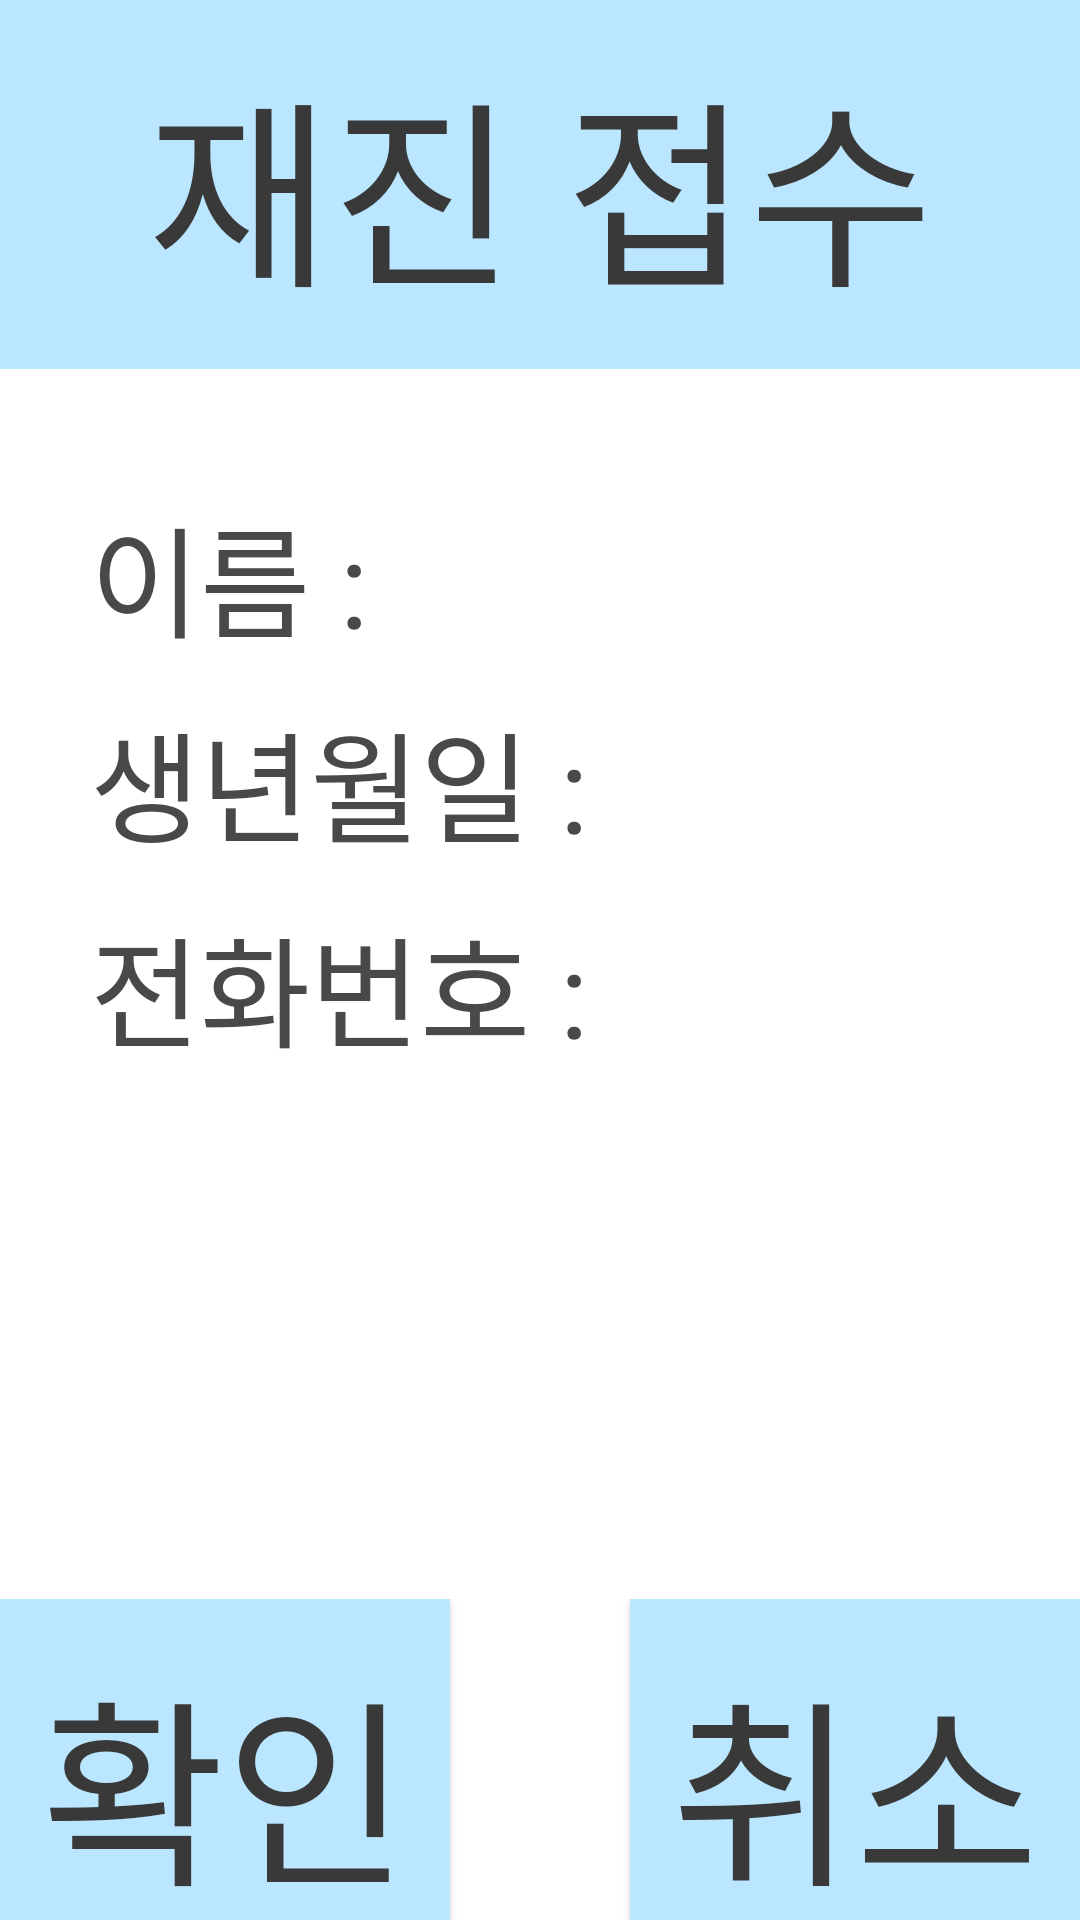

Android layout source for this screen:
<!-- AndroidManifest.xml: application theme Theme.Dent -->
<!-- res/layout/sign_in.xml -->
<LinearLayout xmlns:android="http://schemas.android.com/apk/res/android"
    android:layout_width="match_parent"
    android:layout_height="match_parent"
    android:orientation="vertical"
    android:background="#FFFFFF">

    <TextView
        android:layout_width="match_parent"
        android:layout_height="123dp"
        android:gravity="center"
        android:background="#BAE7FF"
        android:text="재진 접수"
        android:textColor="#393939"
        android:textSize="200px"/>

    <LinearLayout
        android:layout_width="match_parent"
        android:layout_height="350dp"
        android:layout_margin="30dp"
        android:orientation="vertical">
        <LinearLayout
            android:layout_width="match_parent"
            android:layout_height="wrap_content"
            android:layout_marginTop="10dp">
            <TextView
                android:layout_width="wrap_content"
                android:layout_height="wrap_content"
                android:text="이름 :"
                android:textColor="#494949"
                android:textSize="40dp" />
            <EditText
                android:id="@+id/name"
                android:layout_width="match_parent"
                android:layout_height="match_parent"
                android:textColor="#000000"/>
        </LinearLayout>

        <LinearLayout
            android:layout_width="match_parent"
            android:layout_height="wrap_content"
            android:layout_marginTop="10dp">
            <TextView
                android:layout_width="wrap_content"
                android:layout_height="wrap_content"
                android:text="생년월일 :"
                android:textColor="#494949"
                android:textSize="40dp" />
            <EditText
                android:id="@+id/birth"
                android:layout_width="match_parent"
                android:layout_height="match_parent"
                android:textColor="#000000"/>
        </LinearLayout>

        <LinearLayout
            android:layout_width="match_parent"
            android:layout_height="wrap_content"
            android:layout_marginTop="10dp">
            <TextView
                android:layout_width="wrap_content"
                android:layout_height="wrap_content"
                android:text="전화번호 :"
                android:textColor="#494949"
                android:textSize="40dp" />
            <EditText
                android:id="@+id/phone"
                android:layout_width="match_parent"
                android:layout_height="match_parent"
                android:textColor="#000000"/>
        </LinearLayout>

    </LinearLayout>



    <LinearLayout
        android:layout_width="wrap_content"
        android:layout_height="wrap_content"
        android:orientation="horizontal"
        android:background="#FFFFFF"
        android:layout_gravity="center">

        <Button
            android:id="@+id/sign_in_button"
            android:layout_width="150dp"
            android:layout_height="123dp"
            android:background="#BAE7FF"
            android:layout_marginRight="30dp"
            android:text="확인"
            android:textColor="#393939"
            android:textSize="200px"/>

        <Button
            android:id="@+id/cancel_sign_in_button"
            android:layout_width="150dp"
            android:layout_height="123dp"
            android:background="#BAE7FF"
            android:layout_marginLeft="30dp"
            android:text="취소"
            android:textColor="#393939"
            android:textSize="200px"/>
    </LinearLayout>
</LinearLayout>
<!-- resources referenced by this layout -->
<resources>
  <style name="Theme.Dent" parent="Base.Theme.Dent" />
  <style name="Base.Theme.Dent" parent="Theme.AppCompat">
          
          
      </style>
</resources>
